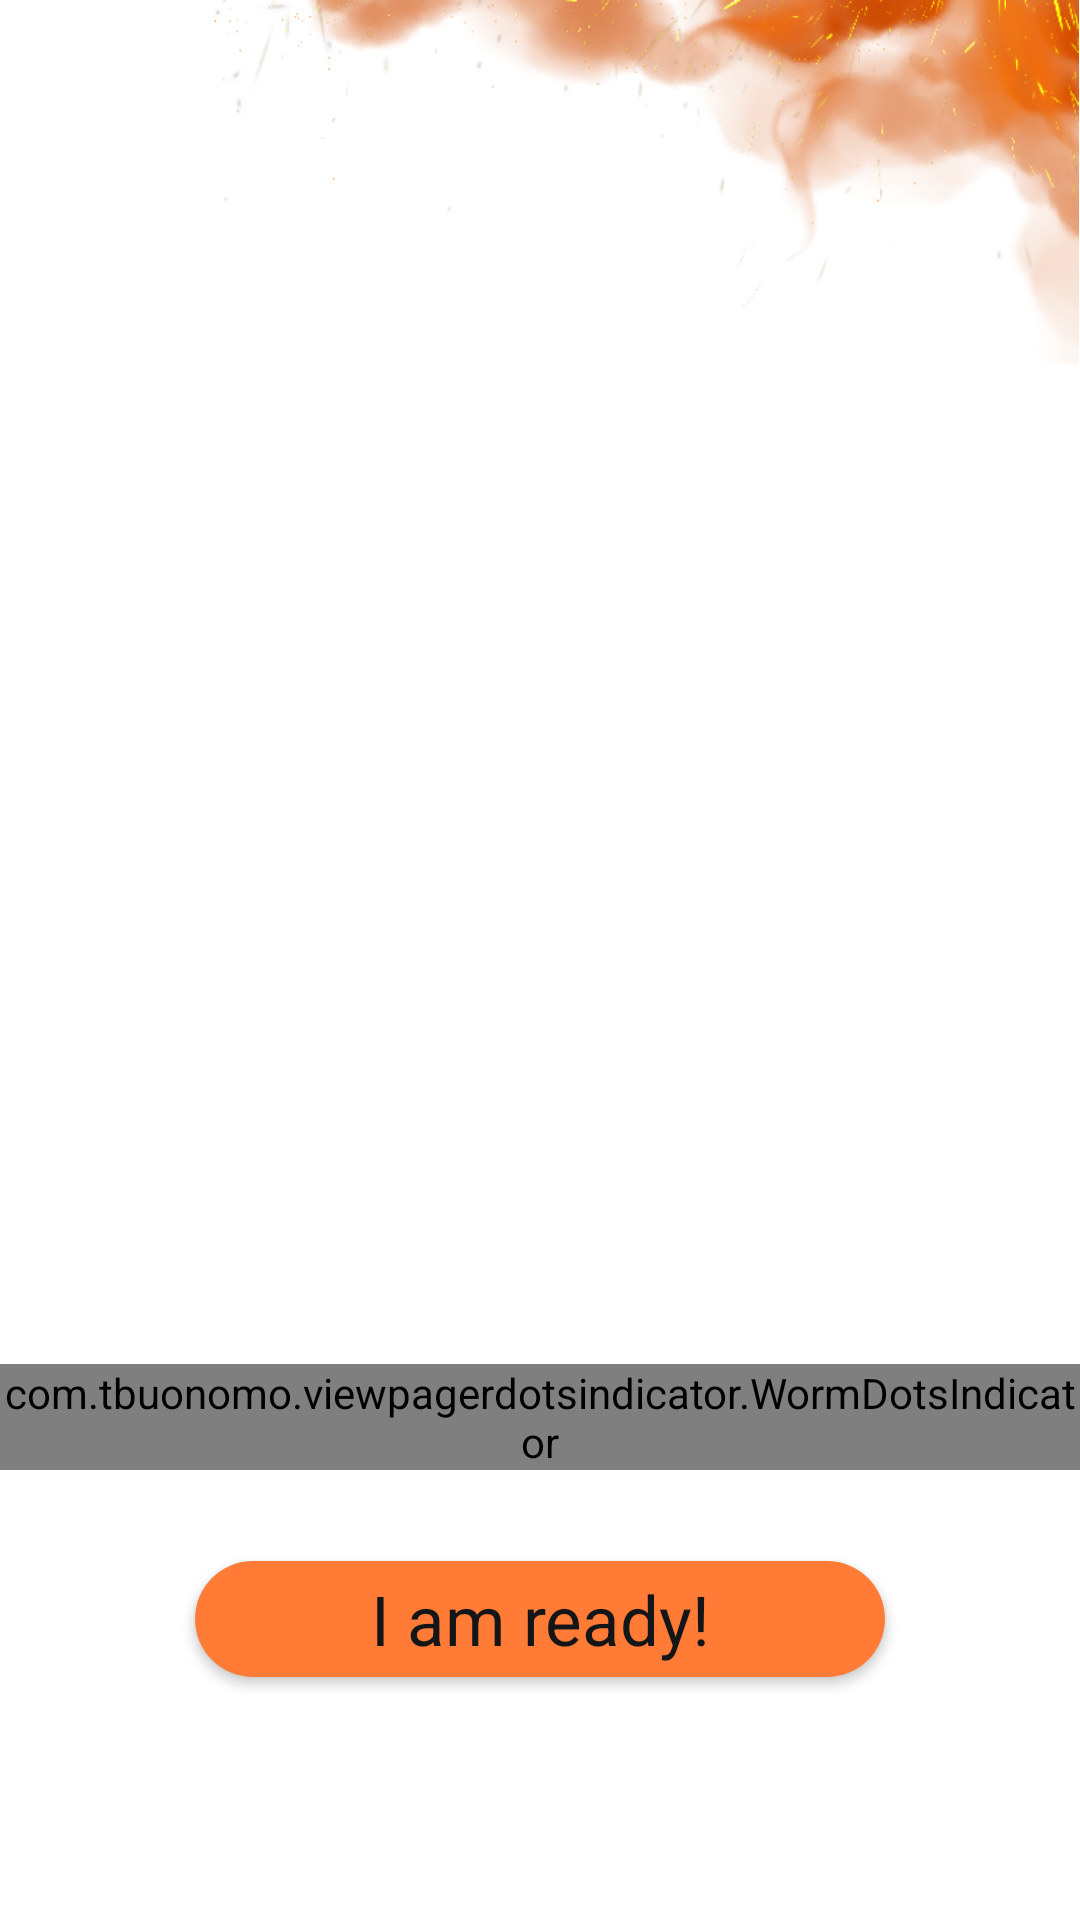

Produce the Android XML layout that renders to this screen, including the resource entries it uses.
<!-- AndroidManifest.xml: application theme Theme.DiabloCubeRessurected -->
<!-- res/layout/activity_onboarding.xml -->
<?xml version="1.0" encoding="utf-8"?>
<androidx.constraintlayout.widget.ConstraintLayout xmlns:android="http://schemas.android.com/apk/res/android"
    android:layout_width="match_parent"
    android:layout_height="match_parent"
    xmlns:app="http://schemas.android.com/apk/res-auto">

    <androidx.viewpager2.widget.ViewPager2
        android:id="@+id/pager"
        android:layout_width="match_parent"
        android:layout_height="match_parent"
        app:layout_constraintBottom_toBottomOf="parent"
        app:layout_constraintEnd_toEndOf="parent"
        app:layout_constraintStart_toStartOf="parent"
        app:layout_constraintTop_toTopOf="parent" />

    <ImageView
        android:id="@+id/top_fire"
        android:layout_width="0dp"
        android:layout_height="wrap_content"
        android:layout_marginStart="70dp"
        android:layout_marginTop="0dp"
        android:adjustViewBounds="true"
        app:layout_constraintEnd_toEndOf="parent"
        app:layout_constraintHorizontal_bias="1.0"
        app:layout_constraintStart_toStartOf="parent"
        app:layout_constraintTop_toTopOf="parent"
        app:srcCompat="@drawable/background_top_fire"
        android:contentDescription="@string/background_fire_image_desc" />

    <com.tbuonomo.viewpagerdotsindicator.WormDotsIndicator
        android:id="@+id/worm_dots_indicator"
        android:layout_width="wrap_content"
        android:layout_height="wrap_content"
        android:layout_marginStart="20dp"
        android:layout_marginEnd="20dp"
        android:layout_marginBottom="150dp"
        app:dotsColor="@color/red"
        app:dotsCornerRadius="8dp"
        app:dotsSize="16dp"
        app:dotsSpacing="4dp"
        app:dotsStrokeColor="@color/orange"
        app:dotsStrokeWidth="2dp"
        app:layout_constraintBottom_toBottomOf="parent"
        app:layout_constraintEnd_toEndOf="parent"
        app:layout_constraintStart_toStartOf="parent" />

    <com.google.android.material.button.MaterialButton
        android:id="@+id/welcome_proceed_button"
        style="?attr/materialButtonStyle"
        android:layout_width="0dp"
        android:layout_height="wrap_content"
        android:layout_marginStart="65dp"
        android:layout_marginEnd="65dp"
        android:layout_marginBottom="75dp"
        android:text="@string/welcome_button_start"
        android:textAppearance="@style/ButtonTextStyle"
        android:textColor="@color/dark_1"
        app:backgroundTint="@color/orange"
        app:cornerRadius="38dp"
        app:layout_constraintBottom_toBottomOf="parent"
        app:layout_constraintEnd_toEndOf="parent"
        app:layout_constraintStart_toStartOf="parent"
        app:rippleColor="@color/red" />


</androidx.constraintlayout.widget.ConstraintLayout>
<!-- resources referenced by this layout -->
<resources>
  <color name="dark_1">#141517</color>
  <color name="orange">#FF7B36</color>
  <color name="red">#F80505</color>
  <!-- drawable background_top_fire: png bitmap (drawable, 191654 bytes) -->
  <string name="background_fire_image_desc">Background fire image</string>
  <string name="welcome_button_start">I am ready!</string>
  <style name="ButtonTextStyle">
          <item name="android:textSize">23sp</item>
          <item name="android:textColor">@color/orange</item>
      </style>
  <style name="Theme.DiabloCubeRessurected" parent="ChatSDKTheme">
          
          <item name="colorPrimary">@color/dark_1</item>
          <item name="colorPrimaryVariant">@color/dark_3</item>
          <item name="colorOnPrimary">@color/orange</item>
          
          <item name="colorSecondary">@color/red</item>
          <item name="colorSecondaryVariant">@color/red</item>
          <item name="colorOnSecondary">@color/grey</item>
          
          <item name="android:statusBarColor" tools:targetApi="l">?attr/colorPrimaryVariant</item>
  
          
          <item name="colorPrimaryDark">@color/dark_3</item>
          <item name="colorAccent">@color/dark_4</item>
          <item name="colorControlNormal">@color/text_primary</item>
          <item name="actionBarBackgroundColor">@color/dark_3</item>
          <item name="systemDefaultBubbleColor">@color/grey</item>
          <item name="systemMessageTextColor">@color/white</item>
          <item name="incomingTextColor">@color/white</item>
          <item name="titleTextColor">@color/white</item>
          <item name="incomingDefaultBubbleColor">@color/grey</item>
          <item name="outcomingDefaultBubbleColor">@color/grey</item>
          <item name="incomingDefaultBubblePressedColor">@color/chat_orange</item>
          <item name="incomingDefaultBubbleSelectedColor">@color/red</item>
          <item name="dialogTitleTextColor">@color/gold_yellow</item>
          <item name="dialogMessageTextColor">@color/white</item>
  
  
  
          <item name="android:colorBackground">?attr/colorPrimary</item>
          <item name="fontFamily">@font/d3_exocet</item>
          <item name="bottomNavigationStyle">@style/Widget.App.BottomNavigationView</item>
          <item name="android:navigationBarColor">@android:color/black</item>
      </style>
  <color name="dark_3">#1A1B1E</color>
  <color name="grey">#494C53</color>
  <color name="dark_4">#202125</color>
  <color name="gold_yellow">#d4af37</color>
  <style name="Widget.App.BottomNavigationView" parent="Widget.MaterialComponents.BottomNavigationView.Colored">
          <item name="materialThemeOverlay">@style/ThemeOverlay.App.BottomNavigationView</item>
      </style>
  <style name="ThemeOverlay.App.BottomNavigationView" parent="">
          <item name="colorPrimary">@color/red</item>
          <item name="colorOnPrimary">@color/orange</item>
          <item name="colorSurface">@color/gold_yellow</item>
          <item name="colorOnSurface">@color/orange</item>
      </style>
  <!-- not gathered from this repository: default colours our renderer supplied (Android Studio template values) -->
  <color name="white">#FFFFFFFF</color>
</resources>
